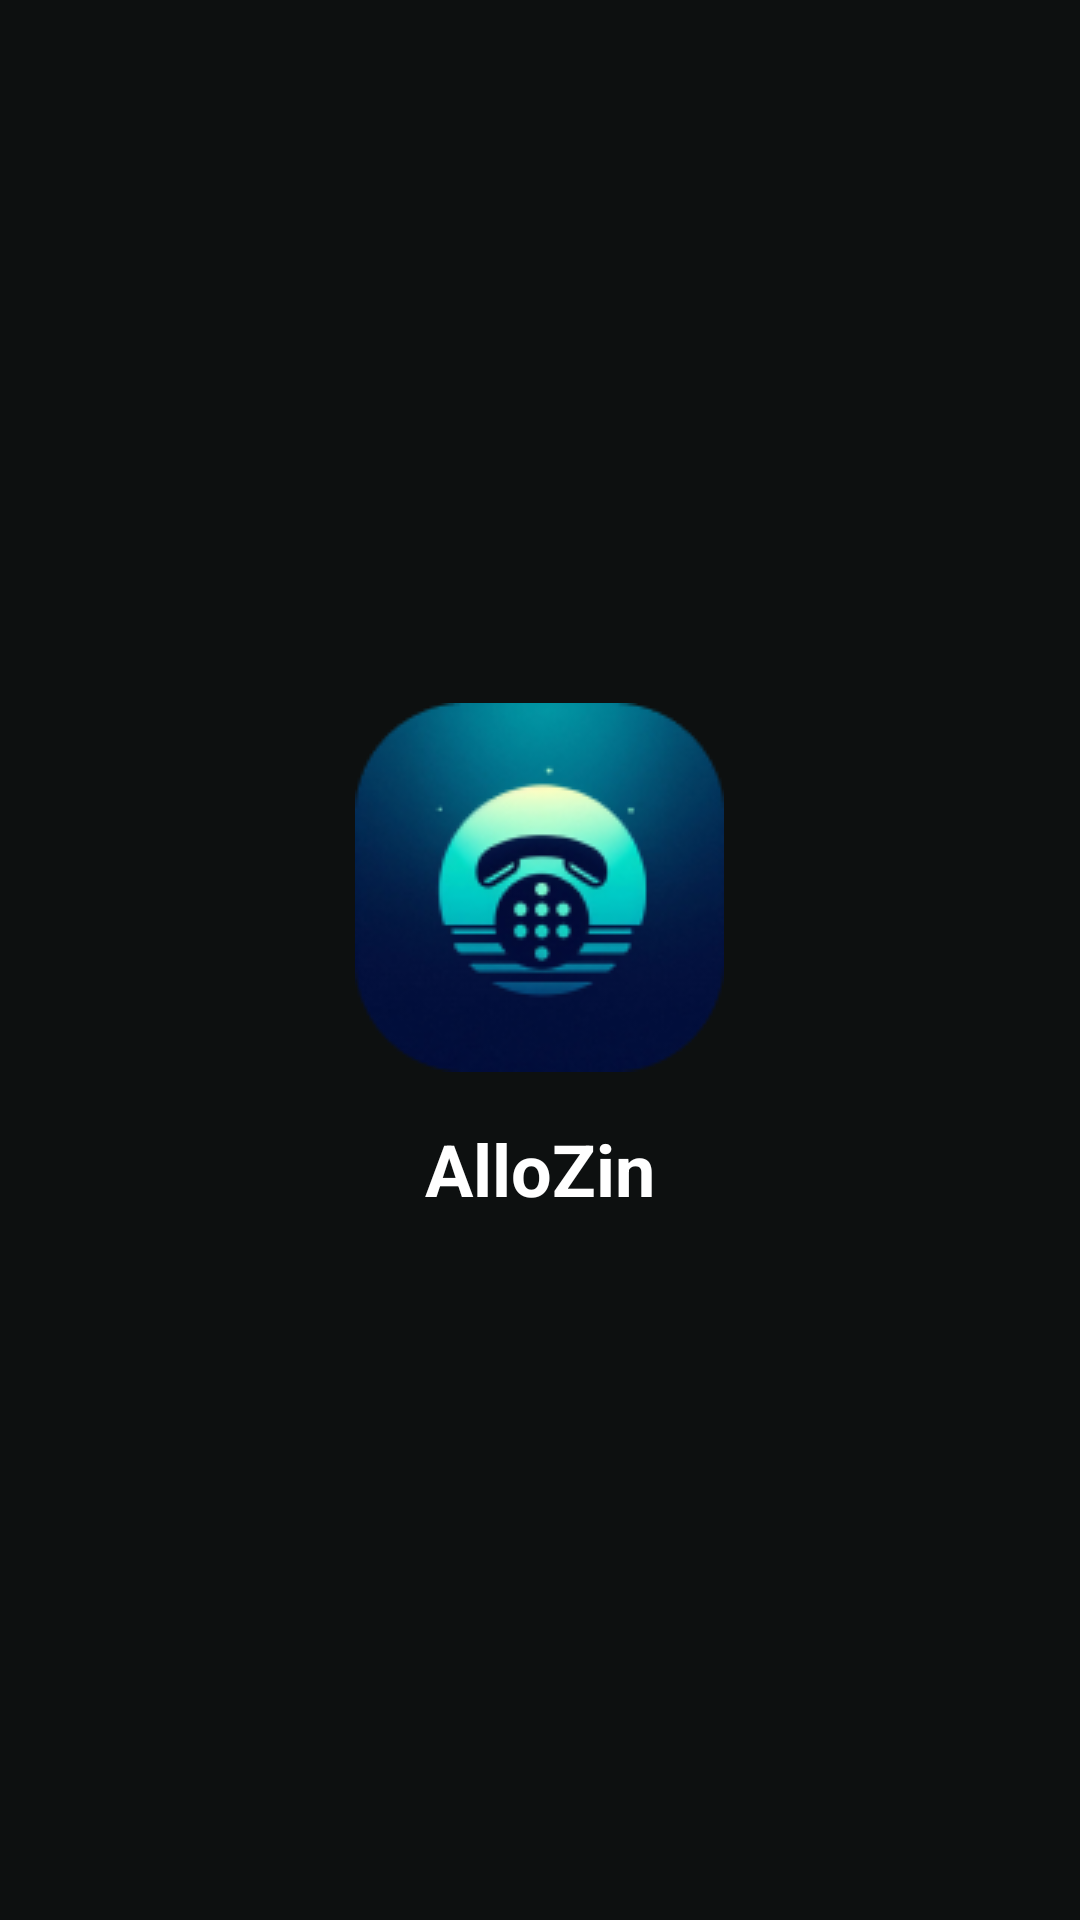

Reconstruct the res/layout file that produces this screen, plus the resources it refers to.
<!-- AndroidManifest.xml: application theme Theme.AlloZin -->
<!-- res/layout/activity_splash.xml -->
<?xml version="1.0" encoding="utf-8"?>
<LinearLayout
    xmlns:android="http://schemas.android.com/apk/res/android"
    android:layout_width="match_parent"
    android:layout_height="match_parent"
    android:gravity="center"
    android:orientation="vertical"
    android:background="#0D1010">

    
    <ImageView
        android:id="@+id/logoImageView"
        android:layout_width="123dp"
        android:layout_height="123dp"
        android:src="@drawable/ic_logo"
        />

    
    <TextView
        android:id="@+id/appNameTextView"
        android:layout_width="wrap_content"
        android:layout_height="wrap_content"
        android:layout_marginTop="16dp"
        android:text="AlloZin"
        android:textSize="24sp"
        android:textColor="@color/white"
        android:textStyle="bold" />
</LinearLayout>
<!-- resources referenced by this layout -->
<resources>
  <!-- drawable ic_logo: png bitmap (drawable, 19844 bytes) -->
  <style name="Theme.AlloZin" parent="Base.Theme.AlloZin" />
  <style name="Base.Theme.AlloZin" parent="Theme.Material3.DayNight.NoActionBar">
          
          
      </style>
  <!-- not gathered from this repository: default colours our renderer supplied (Android Studio template values) -->
  <color name="white">#FFFFFFFF</color>
</resources>
